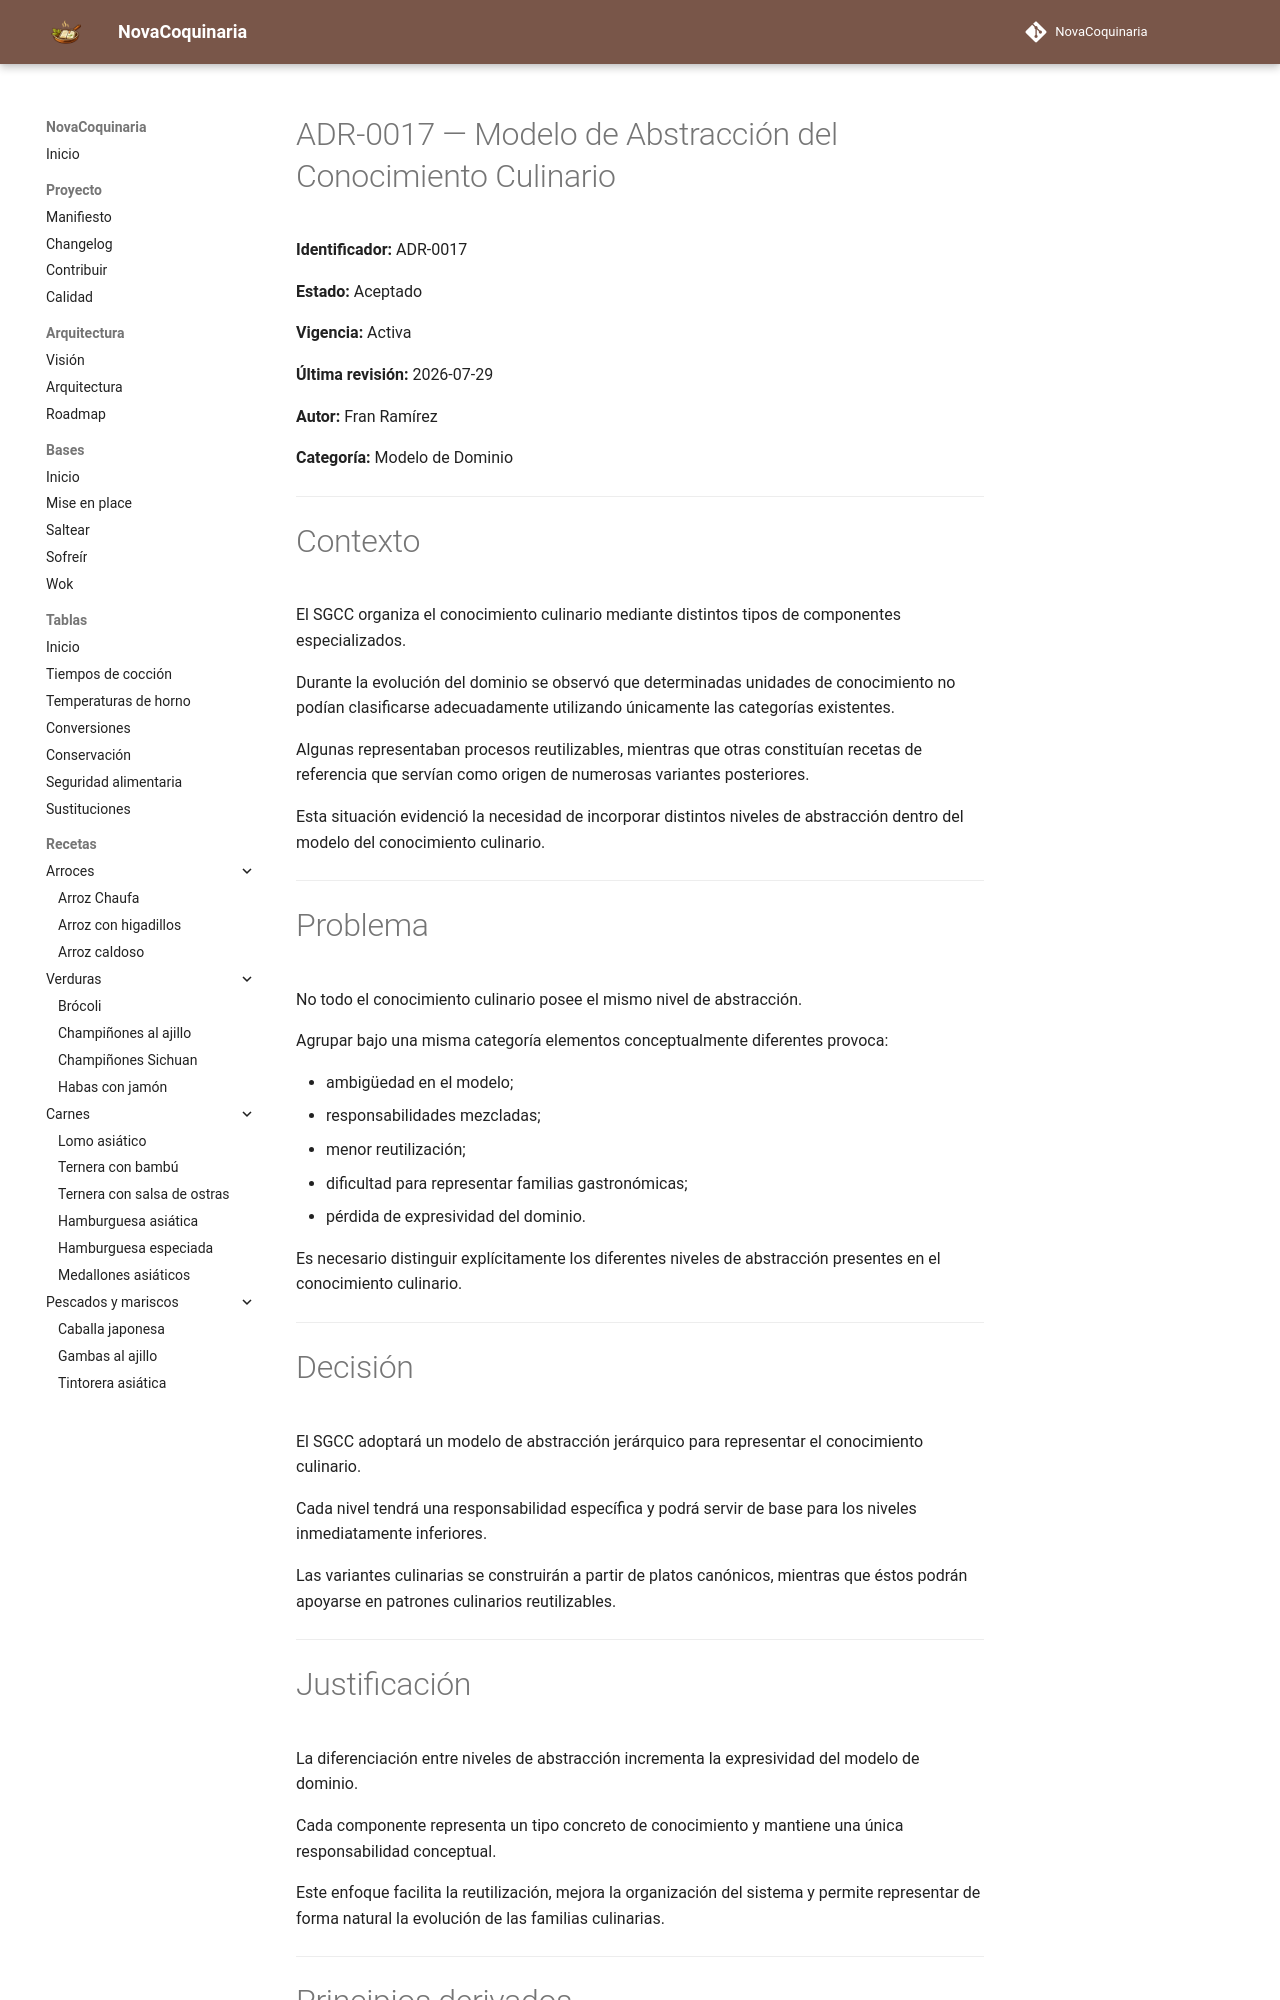

repository: fran-eliot/NovaCoquinaria · page: docs/governance/adr/ADR-0017-modelo-de-abstraccion-del-conocimiento-culinario.html · generator: mkdocs

# ADR-0017 — Modelo de Abstracción del Conocimiento Culinario

**Identificador:** ADR-0017

**Estado:** Aceptado

**Vigencia:** Activa

**Última revisión:** 2026-07-29

**Autor:** Fran Ramírez

**Categoría:** Modelo de Dominio

---

# Contexto

El SGCC organiza el conocimiento culinario mediante distintos tipos de componentes especializados.

Durante la evolución del dominio se observó que determinadas unidades de conocimiento no podían clasificarse adecuadamente utilizando únicamente las categorías existentes.

Algunas representaban procesos reutilizables, mientras que otras constituían recetas de referencia que servían como origen de numerosas variantes posteriores.

Esta situación evidenció la necesidad de incorporar distintos niveles de abstracción dentro del modelo del conocimiento culinario.

---

# Problema

No todo el conocimiento culinario posee el mismo nivel de abstracción.

Agrupar bajo una misma categoría elementos conceptualmente diferentes provoca:

- ambigüedad en el modelo;
- responsabilidades mezcladas;
- menor reutilización;
- dificultad para representar familias gastronómicas;
- pérdida de expresividad del dominio.

Es necesario distinguir explícitamente los diferentes niveles de abstracción presentes en el conocimiento culinario.

---

# Decisión

El SGCC adoptará un modelo de abstracción jerárquico para representar el conocimiento culinario.

Cada nivel tendrá una responsabilidad específica y podrá servir de base para los niveles inmediatamente inferiores.

Las variantes culinarias se construirán a partir de platos canónicos, mientras que éstos podrán apoyarse en patrones culinarios reutilizables.

---
